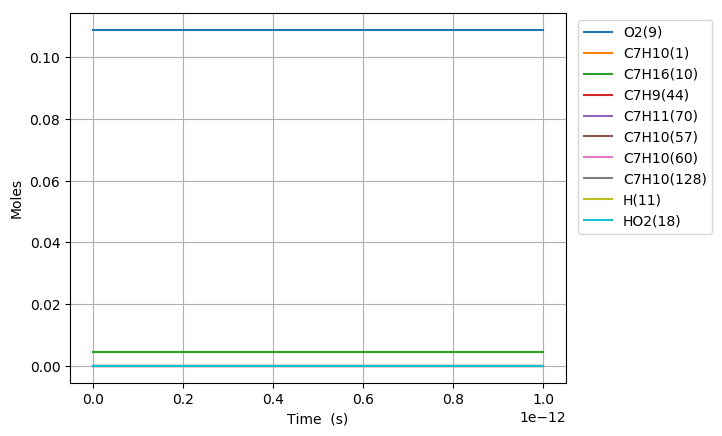

Values plotted in this chart, from the file beside it:
Time (s), Volume (m^3), H(11), O(12), OH(13), H2(14), H2O(15), Ar(16), He(17), HO2(18), H2O2(19), N2, Ne, C7H10(1), CO(2), CO2(3), CH4(4), C2H2(5), C4H4(6), C5H6(7), C5H5(8), O2(9), C7H16(10), C7H10(60)
0.0, 0.00496, 0.0, 0.0, 0.0, 0.0, 0.0, 0.0, 0.0, 0.0, 0.0, 0.8803, 0.0, 0.00463, 0.0, 0.0, 0.0, 0.0, 0.0, 0.0, 0.0, 0.1088, 0.00463, 0.0
3.9028455049727003e-19, 0.00496, 1.0422141410633872e-22, 1.4603846662802757e-35, 1.4384766740502888e-35, 3.3987515049750717e-54, 5.903344938633418e-47, 0.0, 0.0, 4.4294684961969398e-23, 1.4344218798617568e-38, 0.8803, 0.0, 0.00463, 0.0, 0.0, 0.0, 0.0, 0.0, 0.0, 0.0, 0.1088, 0.00463, 6.7423367179758468e-17
1.0927967413923561e-18, 0.00496, 2.9181995949427872e-22, 8.7497414894406333e-35, 8.6883991111431156e-35, 5.1361943596966115e-53, 7.0084512474079394e-46, 0.0, 0.0, 1.2402514724065392e-22, 8.6639099092093781e-38, 0.8803, 0.0, 0.00463, 0.0, 0.0, 0.0, 0.0, 0.0, 0.0, 0.0, 0.1088, 0.00463, 1.8878542810319307e-16
2.4978211231825282e-18, 0.00496, 6.6701705025627957e-22, 4.1971112830495182e-34, 4.1830901679572961e-34, 5.5252859283562036e-52, 6.8809390538171288e-45, 0.0, 0.0, 2.8348618918658143e-22, 4.1713014576421456e-37, 0.8803, 0.0, 0.00463, 0.0, 0.0, 0.0, 0.0, 0.0, 0.0, 0.0, 0.1088, 0.00463, 4.315095499495392e-16
5.307869886762872e-18, 0.00496, 1.4174112317247651e-21, 1.8298448628602272e-33, 1.8268653758568906e-33, 5.0786941376012894e-51, 6.0861126923456596e-44, 0.0, 0.0, 6.0240874263267008e-22, 1.8217185055396561e-36, 0.8803, 0.0, 0.00463, 0.0, 0.0, 0.0, 0.0, 0.0, 0.0, 0.0, 0.1088, 0.00463, 9.1695779364013989e-16
1.0927967413923561e-17, 0.00496, 2.9181995944396705e-21, 7.6329375624661601e-33, 7.6268033241318419e-33, 4.3449373715074539e-50, 5.115744442571022e-43, 0.0, 0.0, 1.2402557277417822e-21, 7.6053292675402947e-36, 0.8803, 0.0, 0.00463, 0.0, 0.0, 0.0, 0.0, 0.0, 0.0, 0.0, 0.1088, 0.00463, 1.8878542810129744e-15
2.2168162468244937e-17, 0.00496, 5.9197763189812193e-21, 3.1170423880128736e-32, 3.1157980136351263e-32, 3.5924908307179396e-49, 4.1941963771177414e-42, 0.0, 0.0, 2.5159572108277461e-21, 3.1070358775152272e-35, 0.8803, 0.0, 0.00463, 0.0, 0.0, 0.0, 0.0, 0.0, 0.0, 0.0, 0.1088, 0.00463, 3.8296472557251745e-15
4.4648552576887694e-17, 0.00496, 1.1922929764511273e-20, 1.2597060016101008e-31, 1.2594553738394005e-31, 2.9213743562355135e-48, 3.3965689680995797e-41, 0.0, 0.0, 5.0673902284706282e-21, 1.255922242355041e-34, 0.8803, 0.0, 0.00463, 0.0, 0.0, 0.0, 0.0, 0.0, 0.0, 0.0, 0.1088, 0.00463, 7.7132332050157097e-15
8.96093327941732e-17, 0.00496, 2.3929236641359193e-20, 5.0647176707902464e-31, 5.0642146605549302e-31, 2.3562272807799724e-47, 2.7338541985814808e-40, 0.0, 0.0, 1.0170376469640214e-20, 5.0500777702526982e-34, 0.8803, 0.0, 0.00463, 0.0, 0.0, 0.0, 0.0, 0.0, 0.0, 0.0, 0.1088, 0.00463, 1.5480405103061292e-14
1.795308932287442e-16, 0.00496, 4.7941850338206313e-20, 2.0310773565322787e-30, 2.0309765775743038e-30, 1.8927029496398946e-46, 2.1937458186834181e-39, 0.0, 0.0, 2.0376829775514635e-20, 2.0253629388385659e-33, 0.8803, 0.0, 0.00463, 0.0, 0.0, 0.0, 0.0, 0.0, 0.0, 0.0, 0.1088, 0.00463, 3.1014748897010544e-14
3.593740140978862e-16, 0.00496, 9.5967077504505624e-20, 8.1347015434454212e-30, 8.1344997970763813e-30, 1.5173207530673079e-45, 1.7576662046312558e-38, 0.0, 0.0, 4.0791659681404218e-20, 8.1124636382461364e-33, 0.8803, 0.0, 0.00463, 0.0, 0.0, 0.0, 0.0, 0.0, 0.0, 0.0, 0.1088, 0.00463, 6.2083436476341388e-14
7.190602558361703e-16, 0.00496, 1.9201753092752466e-19, 3.2559601833600137e-29, 3.2559198060031386e-29, 1.2152234526205433e-44, 1.4072016903100579e-37, 0.0, 0.0, 8.1629012669744197e-20, 3.2474579759525146e-32, 0.8803, 0.0, 0.00463, 0.0, 0.0, 0.0, 0.0, 0.0, 0.0, 0.0, 0.1088, 0.00463, 1.2422081160073243e-13
1.4384327393127383e-15, 0.00496, 3.8411843413524462e-19, 1.3028000915363848e-28, 1.3027920058648929e-28, 9.7288940706634929e-44, 1.1261890140065025e-36, 0.0, 0.0, 1.6333449135265081e-19, 1.2996929684782029e-31, 0.8803, 0.0, 0.00463, 0.0, 0.0, 0.0, 0.0, 0.0, 0.0, 0.0, 0.1088, 0.00463, 2.4849556171243208e-13
2.1578052227893064e-15, 0.00496, 5.7621933370464678e-19, 2.7687102228782103e-28, 2.7686980781823982e-28, 2.8890492526236147e-43, 3.2205108265549808e-36, 0.0, 0.0, 2.4507074274176735e-19, 2.7625347752092253e-31, 0.8803, 0.0, 0.00463, 0.0, 0.0, 0.0, 0.0, 0.0, 0.0, 0.0, 0.1088, 0.00463, 3.7277031168704954e-13
2.8771777062658744e-15, 0.00496, 7.683202296357313e-19, 4.7233264031056319e-28, 4.723310184600278e-28, 6.2964327500055303e-43, 6.7933567339253784e-36, 0.0, 0.0, 3.2683776683707727e-19, 4.7134610097771352e-31, 0.8803, 0.0, 0.00463, 0.0, 0.0, 0.0, 0.0, 0.0, 0.0, 0.0, 0.1088, 0.00463, 4.9704506152458489e-13
4.3159226732190105e-15, 0.00496, 1.1525220129589931e-18, 9.779521910804457e-28, 9.7794974985126796e-28, 1.8283200756453277e-42, 1.8555789010283799e-35, 0.0, 0.0, 4.9044403668503741e-19, 9.7614114988043015e-31, 0.8803, 0.0, 0.00463, 0.0, 0.0, 0.0, 0.0, 0.0, 0.0, 0.0, 0.1088, 0.00463, 7.4559456087793271e-13
5.7546676401721465e-15, 0.00496, 1.5367237829028667e-18, 1.6632863783774549e-27, 1.663283109261694e-27, 3.9994544675738215e-42, 3.8826174562577457e-35, 0.0, 0.0, 6.5416346874883089e-19, 1.6605809139350046e-30, 0.8803, 0.0, 0.00463, 0.0, 0.0, 0.0, 0.0, 0.0, 0.0, 0.0, 0.1088, 0.00463, 9.9414405972718231e-13
7.193412607125283e-15, 0.00496, 1.9209255385116831e-18, 2.5411719557667752e-27, 2.541167847177844e-27, 7.5055563699801889e-42, 7.0683164870805367e-35, 0.0, 0.0, 8.1800414604376262e-19, 2.537624133789046e-30, 0.8803, 0.0, 0.00463, 0.0, 0.0, 0.0, 0.0, 0.0, 0.0, 0.0, 0.1088, 0.00463, 1.2426935580363275e-12
1.0070902541031555e-14, 0.00496, 2.6893290058237157e-18, 4.8866921981876857e-27, 4.8866863584192564e-27, 2.0549930673309979e-41, 1.8663038017641921e-34, 0.0, 0.0, 1.1460568522470751e-18, 4.8824790762251214e-30, 0.8803, 0.0, 0.00463, 0.0, 0.0, 0.0, 0.0, 0.0, 0.0, 0.0, 0.1088, 0.00463, 1.7397925530003855e-12
1.58258824088441e-14, 0.00496, 4.2261357658995887e-18, 1.1922300885090897e-26, 1.192229127979579e-26, 8.1721648380290491e-41, 7.2169294392272939e-34, 0.0, 0.0, 1.8036385861761624e-18, 1.1925715089047663e-29, 0.8803, 0.0, 0.00463, 0.0, 0.0, 0.0, 0.0, 0.0, 0.0, 0.0, 0.1088, 0.00463, 2.7339905363520858e-12
2.1580862276656644e-14, 0.00496, 5.7629422930445544e-18, 2.2086687951450966e-26, 2.2086674046299002e-26, 2.0482329970624525e-40, 1.7910864801152356e-33, 0.0, 0.0, 2.4631904412228365e-18, 2.2116348081414559e-29, 0.8803, 0.0, 0.00463, 0.0, 0.0, 0.0, 0.0, 0.0, 0.0, 0.0, 0.1088, 0.00463, 3.7281885109277482e-12
3.3090822012281736e-14, 0.00496, 8.8365546487532001e-18, 5.1798966074263838e-26, 5.1798940993936687e-26, 7.5060426726391232e-40, 6.5053388769913847e-33, 0.0, 0.0, 3.7882027334487747e-18, 5.1986935892936042e-29, 0.8803, 0.0, 0.00463, 0.0, 0.0, 0.0, 0.0, 0.0, 0.0, 0.0, 0.1088, 0.00463, 5.7165844337593152e-12
4.4600781747906824e-14, 0.00496, 1.1910166073020999e-17, 9.4022580322984943e-26, 9.4022539624049964e-26, 1.8149476265673253e-39, 1.5663030596853423e-32, 0.0, 0.0, 5.1210931351392193e-18, 9.4561820740950932e-29, 0.8803, 0.0, 0.00463, 0.0, 0.0, 0.0, 0.0, 0.0, 0.0, 0.0, 0.1088, 0.00463, 7.7049803214983053e-12
5.611074148353191e-14, 0.00496, 1.4983776565872602e-17, 1.4875721275558533e-25, 1.4875715054060459e-25, 3.5703360820492618e-39, 3.0718169117088071e-32, 0.0, 0.0, 6.4618614483200047e-18, 1.4991541044398807e-28, 0.8803, 0.0, 0.00463, 0.0, 0.0, 0.0, 0.0, 0.0, 0.0, 0.0, 0.1088, 0.00463, 9.6933761741462226e-12
6.762070121915701e-14, 0.00496, 1.8057386127317092e-17, 2.1600275486393139e-25, 2.1600266374134928e-25, 6.1954004804273425e-39, 5.3164874538982185e-32, 0.0, 0.0, 7.8105076069541347e-18, 2.1812440399632488e-28, 0.8803, 0.0, 0.00463, 0.0, 0.0, 0.0, 0.0, 0.0, 0.0, 0.0, 0.1088, 0.00463, 1.1681771991703995e-11
9.064062069040718e-14, 0.00496, 2.4204602455993876e-17, 3.8802649397629299e-25, 3.8802631733722929e-25, 1.4723581290473442e-38, 1.2575960609242345e-31, 0.0, 0.0, 1.0531433422366948e-17, 3.9339275613484424e-28, 0.8803, 0.0, 0.00463, 0.0, 0.0, 0.0, 0.0, 0.0, 0.0, 0.0, 0.1088, 0.00463, 1.5658563521551576e-11
1.1366054016165736e-13, 0.00496, 3.0351815059071861e-17, 6.1009362758540506e-25, 6.1009331838211388e-25, 2.8854768683003944e-38, 2.4540215578252455e-31, 0.0, 0.0, 1.3283870492593302e-17, 6.2098165640791152e-28, 0.8803, 0.0, 0.00463, 0.0, 0.0, 0.0, 0.0, 0.0, 0.0, 0.0, 0.1088, 0.00463, 1.9635354911046432e-11
1.3668045963290755e-13, 0.00496, 3.6499023936566188e-17, 8.8220406160080919e-25, 8.8220356020283405e-25, 5.0142811099525937e-38, 4.2467525416923878e-31, 0.0, 0.0, 1.6067818777655768e-17, 9.0153858551056778e-28, 0.8803, 0.0, 0.00463, 0.0, 0.0, 0.0, 0.0, 0.0, 0.0, 0.0, 0.1088, 0.00463, 2.3612146160193886e-11
1.5970037910415774e-13, 0.00496, 4.2646229088485745e-17, 1.204357782849476e-24, 1.2043570171529282e-24, 8.0156608269867178e-38, 6.7605235357908887e-31, 0.0, 0.0, 1.8883278288361405e-17, 1.2357059091127989e-27, 0.8803, 0.0, 0.00463, 0.0, 0.0, 0.0, 0.0, 0.0, 0.0, 0.0, 0.1088, 0.00463, 2.7588937268998905e-11
1.8272029857540793e-13, 0.00496, 4.8793430514837287e-17, 1.57655480188998e-24, 1.5765536876423944e-24, 1.2045351255261459e-37, 1.0116820501370398e-30, 0.0, 0.0, 2.1730249049963024e-17, 1.624109726385139e-27, 0.8803, 0.0, 0.00463, 0.0, 0.0, 0.0, 0.0, 0.0, 0.0, 0.0, 0.1088, 0.00463, 3.1565728237466154e-11
2.0574021804665812e-13, 0.00496, 5.4940628215629046e-17, 1.9987951056758072e-24, 1.9987935466997815e-24, 1.7259185615198118e-37, 1.4434893023612069e-30, 0.0, 0.0, 2.4608731072507351e-17, 2.0673650324475849e-27, 0.8803, 0.0, 0.00463, 0.0, 0.0, 0.0, 0.0, 0.0, 0.0, 0.0, 0.1088, 0.00463, 3.5542519065600173e-11
2.3980157618823536e-13, 0.00496, 6.4036304913589496e-17, 2.7153661603659837e-24, 2.7153637412079769e-24, 2.7485749007077875e-37, 2.2845528069025995e-30, 0.0, 0.0, 2.8925676221644763e-17, 2.8251776918879211e-27, 0.8803, 0.0, 0.00463, 0.0, 0.0, 0.0, 0.0, 0.0, 0.0, 0.0, 0.1088, 0.00463, 4.1426766006356289e-11
2.738629343298126e-13, 0.00496, 7.3131973455028126e-17, 3.5414995663513661e-24, 3.5414960109130445e-24, 4.1179832274008072e-37, 3.4017150939005089e-30, 0.0, 0.0, 3.3311610704333318e-17, 3.7064620592869514e-27, 0.8803, 0.0, 0.00463, 0.0, 0.0, 0.0, 0.0, 0.0, 0.0, 0.0, 0.1088, 0.00463, 4.7311012639897776e-11
3.079242924713899e-13, 0.00496, 8.2227633839977267e-17, 4.4771951957014252e-24, 4.4771901884699855e-24, 5.8881590872116053e-37, 4.8343907004613423e-30, 0.0, 0.0, 3.7766534500377155e-17, 4.7132545054616235e-27, 0.8803, 0.0, 0.00463, 0.0, 0.0, 0.0, 0.0, 0.0, 0.0, 0.0, 0.1088, 0.00463, 5.3195258966239125e-11
3.4198565061296714e-13, 0.00496, 9.1323286068465539e-17, 5.522452957981104e-24, 5.5224461442443867e-24, 8.1141410060638841e-37, 6.6217790571994308e-30, 0.0, 0.0, 4.2290447612860997e-17, 5.8475823015677707e-27, 0.8803, 0.0, 0.00463, 0.0, 0.0, 0.0, 0.0, 0.0, 0.0, 0.0, 0.1088, 0.00463, 5.9079504985394171e-11
3.760470087545444e-13, 0.00496, 1.0041893014052213e-16, 6.6772727513722771e-24, 6.6772637370762668e-24, 1.0852237662928129e-36, 8.8032220893298823e-30, 0.0, 0.0, 4.6883350037920067e-17, 7.1114816827160423e-27, 0.8803, 0.0, 0.00463, 0.0, 0.0, 0.0, 0.0, 0.0, 0.0, 0.0, 0.1088, 0.00463, 6.4963750697376556e-11
4.1010836689612166e-13, 0.00496, 1.0951456605617429e-16, 7.9416544900827124e-24, 7.9416428420072762e-24, 1.4159777993038309e-36, 1.1417885986089774e-29, 0.0, 0.0, 5.1545241781511559e-17, 8.5069817121229399e-27, 0.8803, 0.0, 0.00463, 0.0, 0.0, 0.0, 0.0, 0.0, 0.0, 0.0, 0.1088, 0.00463, 7.0847996102199405e-11
4.4416972503769893e-13, 0.00496, 1.1861019381545007e-16, 9.3155980724834032e-24, 9.3155833181268773e-24, 1.8095328078605521e-36, 1.4505052363104273e-29, 0.0, 0.0, 5.6276122839797306e-17, 1.0036119020081439e-26, 0.8803, 0.0, 0.00463, 0.0, 0.0, 0.0, 0.0, 0.0, 0.0, 0.0, 0.1088, 0.00463, 7.6732241199875681e-11
4.782310831792762e-13, 0.00496, 1.2770581341837623e-16, 1.0799103405315375e-23, 1.0799085032991917e-23, 2.2718534611930386e-36, 1.8103905470124027e-29, 0.0, 0.0, 6.107599321406038e-17, 1.1700927036046229e-26, 0.8803, 0.0, 0.00463, 0.0, 0.0, 0.0, 0.0, 0.0, 0.0, 0.0, 0.1088, 0.00463, 8.2616485990417897e-11
5.122924413208534e-13, 0.00496, 1.3680142486498001e-16, 1.2392170385344478e-23, 1.2392147844092087e-23, 2.8090269910102141e-36, 2.2253721546768554e-29, 0.0, 0.0, 6.5944852899443584e-17, 1.3503445582368296e-26, 0.8803, 0.0, 0.00463, 0.0, 0.0, 0.0, 0.0, 0.0, 0.0, 0.0, 0.1088, 0.00463, 8.8500730473838316e-11
5.463537994624306e-13, 0.00496, 1.4589702815528743e-16, 1.4094798916945727e-23, 1.4094771616592564e-23, 3.4272514462455532e-36, 2.6993710512667181e-29, 0.0, 0.0, 7.0882701895779434e-17, 1.5445712861426793e-26, 0.8803, 0.0, 0.00463, 0.0, 0.0, 0.0, 0.0, 0.0, 0.0, 0.0, 0.1088, 0.00463, 9.4384974650148882e-11
5.804151576040078e-13, 0.00496, 1.5499262328932463e-16, 1.5906988898782263e-23, 1.5906956209887527e-23, 4.1328450880364043e-36, 3.2363141408435514e-29, 0.0, 0.0, 7.5889540199394228e-17, 1.752977180678402e-26, 0.8803, 0.0, 0.00463, 0.0, 0.0, 0.0, 0.0, 0.0, 0.0, 0.0, 0.1088, 0.00463, 1.0026921851936128e-10
6.14476515745585e-13, 0.00496, 1.6408821026711671e-16, 1.7828740235014618e-23, 1.7828701488918168e-23, 4.9322381730571586e-36, 3.8401233655932561e-29, 0.0, 0.0, 8.0965367809999886e-17, 1.9757664576202146e-26, 0.8803, 0.0, 0.00463, 0.0, 0.0, 0.0, 0.0, 0.0, 0.0, 0.0, 0.1088, 0.00463, 1.061534620814868e-10
6.825992320287396e-13, 0.00496, 1.822793597540656e-16, 2.2000926570270966e-23, 2.2000873546757587e-23, 6.838733673136488e-36, 5.2640435653683801e-29, 0.0, 0.0, 9.1323990940541275e-17, 2.4653136781280513e-26, 0.8803, 0.0, 0.00463, 0.0, 0.0, 0.0, 0.0, 0.0, 0.0, 0.0, 0.1088, 0.00463, 1.1792194828452142e-10
7.507219483118941e-13, 0.00496, 2.0047047661632886e-16, 2.6611357131836164e-23, 2.6611286685261318e-23, 9.2005095381522305e-36, 7.0025288086236488e-29, 0.0, 0.0, 1.0195857127021408e-16, 3.0148512394990163e-26, 0.8803, 0.0, 0.00463, 0.0, 0.0, 0.0, 0.0, 0.0, 0.0, 0.0, 0.1088, 0.00463, 1.2969043325933814e-10
8.188446645950486e-13, 0.00496, 2.1866156085409337e-16, 3.1660031145766941e-23, 3.165993981667804e-23, 1.2073175939303964e-35, 9.0869599737191705e-29, 0.0, 0.0, 1.1286910879224277e-16, 3.6260193862960343e-26, 0.8803, 0.0, 0.00463, 0.0, 0.0, 0.0, 0.0, 0.0, 0.0, 0.0, 0.1088, 0.00463, 1.4145891700601775e-10
8.869673808782031e-13, 0.00496, 2.3685261246754002e-16, 3.7146947835167124e-23, 3.7146831850279393e-23, 1.5514195636292887e-35, 1.1548720354635256e-28, 0.0, 0.0, 1.2405560349802872e-16, 4.3004612623840851e-26, 0.8803, 0.0, 0.00463, 0.0, 0.0, 0.0, 0.0, 0.0, 0.0, 0.0, 0.1088, 0.00463, 1.5322739952463739e-10
9.550900971613576e-13, 0.00496, 2.5504363145684503e-16, 4.3072106408512396e-23, 4.3071961680572827e-23, 1.9582892390256217e-35, 1.4419206851987726e-28, 0.0, 0.0, 1.355180553699703e-16, 5.0398234776183897e-26, 0.8803, 0.0, 0.00463, 0.0, 0.0, 0.0, 0.0, 0.0, 0.0, 0.0, 0.1088, 0.00463, 1.6499588081527037e-10
1e-12, 0.00496, 2.6703604345100167e-16, 4.7217954769598079e-23, 4.7217788705119478e-23, 2.2638059785820065e-35, 1.6550343769610086e-28, 0.0, 0.0, 1.4322560645516851e-16, 5.5635545872459287e-26, 0.8803, 0.0, 0.00463, 0.0, 0.0, 0.0, 0.0, 0.0, 0.0, 0.0, 0.1088, 0.00463, 1.7275425180231981e-10
